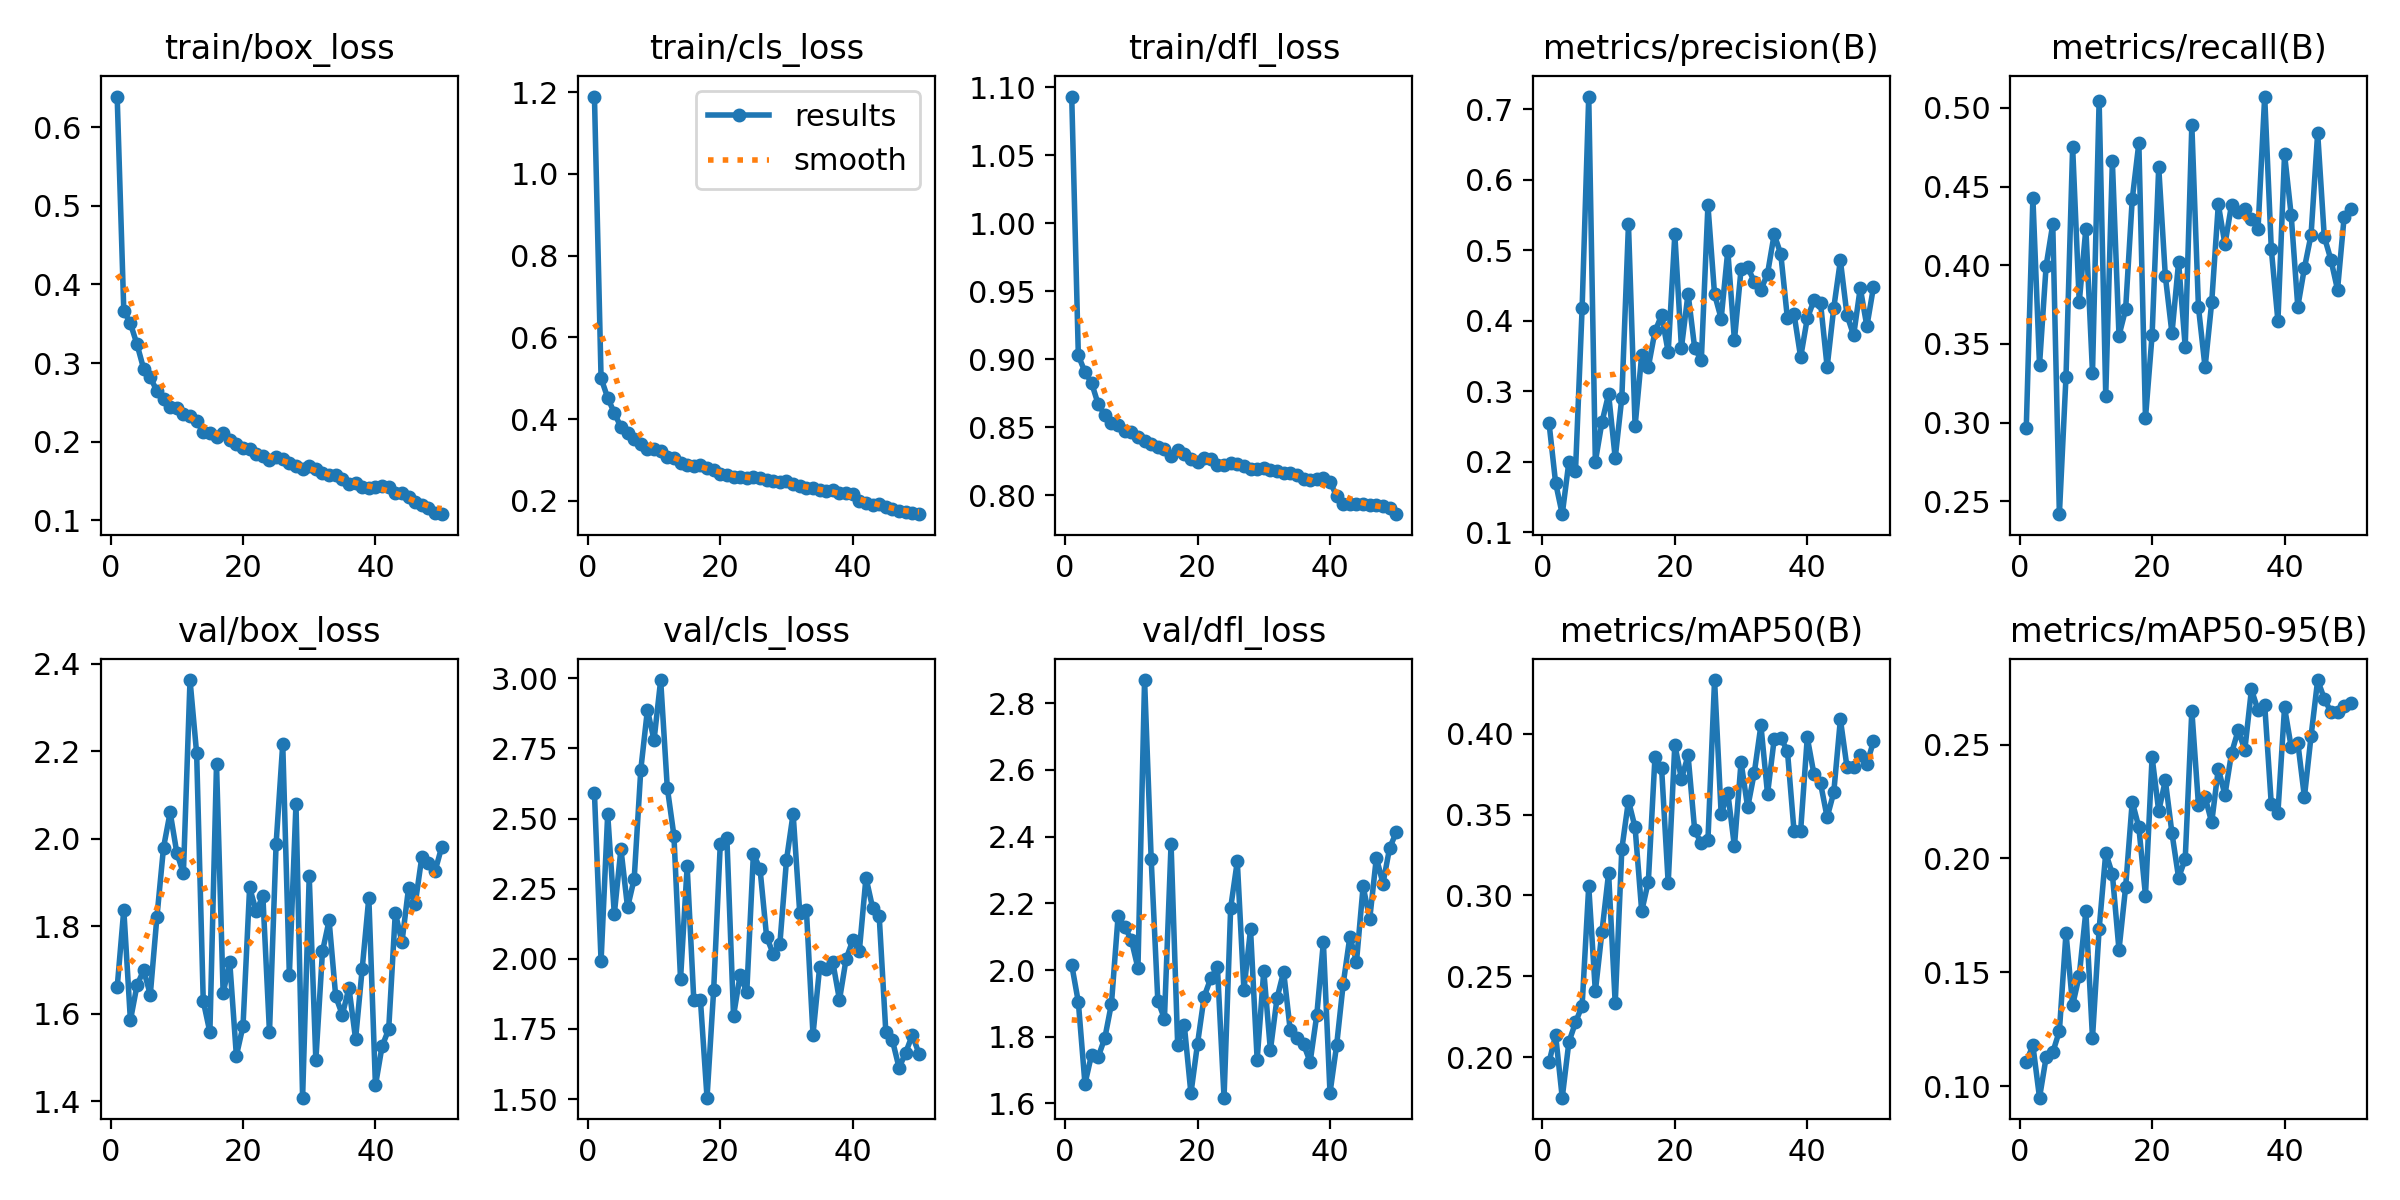

Values plotted in this chart, from the file beside it:
epoch, time, train/box_loss, train/cls_loss, train/dfl_loss, metrics/precision(B), metrics/recall(B), metrics/mAP50(B), metrics/mAP50-95(B), val/box_loss, val/cls_loss, val/dfl_loss, lr/pg0, lr/pg1, lr/pg2
1, 68.44, 0.6391, 1.189, 1.093, 0.2556, 0.2967, 0.1969, 0.1107, 1.66, 2.591, 2.016, 0.000368, 0.000368, 0.000368
2, 118.8, 0.3666, 0.5001, 0.9027, 0.1703, 0.4428, 0.2136, 0.1179, 1.838, 1.992, 1.904, 0.0007237, 0.0007237, 0.0007237
3, 169.1, 0.3503, 0.4523, 0.8905, 0.1259, 0.3367, 0.175, 0.09497, 1.585, 2.516, 1.659, 0.001065, 0.001065, 0.001065
4, 219.2, 0.3237, 0.4153, 0.8825, 0.1997, 0.3997, 0.2093, 0.1127, 1.665, 2.16, 1.747, 0.001045, 0.001045, 0.001045
5, 269.3, 0.2926, 0.3804, 0.8668, 0.1866, 0.4261, 0.2215, 0.1149, 1.699, 2.391, 1.74, 0.001023, 0.001023, 0.001023
6, 319.3, 0.2819, 0.3663, 0.859, 0.4177, 0.2418, 0.2318, 0.1242, 1.643, 2.183, 1.796, 0.001001, 0.001001, 0.001001
7, 369.6, 0.2644, 0.3526, 0.8528, 0.7181, 0.3293, 0.3057, 0.1673, 1.82, 2.285, 1.899, 0.000979, 0.000979, 0.000979
8, 419.9, 0.2542, 0.3398, 0.8516, 0.2005, 0.4752, 0.2406, 0.1356, 1.98, 2.674, 2.161, 0.000957, 0.000957, 0.000957
9, 470, 0.2445, 0.328, 0.8468, 0.2564, 0.3766, 0.2777, 0.1486, 2.06, 2.887, 2.13, 0.000935, 0.000935, 0.000935
10, 520.2, 0.2424, 0.3271, 0.8462, 0.2962, 0.4234, 0.3137, 0.1769, 1.968, 2.779, 2.09, 0.000913, 0.000913, 0.000913
11, 570.7, 0.2355, 0.3216, 0.8425, 0.2055, 0.3318, 0.2332, 0.1212, 1.92, 2.993, 2.006, 0.000891, 0.000891, 0.000891
12, 620.8, 0.2324, 0.3083, 0.8396, 0.2913, 0.5045, 0.3288, 0.1689, 2.362, 2.61, 2.869, 0.000869, 0.000869, 0.000869
13, 671, 0.2256, 0.3061, 0.8378, 0.5369, 0.3172, 0.3585, 0.2024, 2.195, 2.439, 2.332, 0.000847, 0.000847, 0.000847
14, 721.2, 0.2122, 0.2931, 0.8352, 0.2508, 0.4661, 0.342, 0.1932, 1.629, 1.928, 1.908, 0.000825, 0.000825, 0.000825
15, 771.4, 0.2109, 0.2871, 0.8341, 0.3518, 0.3553, 0.2902, 0.1598, 1.558, 2.329, 1.854, 0.000803, 0.000803, 0.000803
16, 821.5, 0.206, 0.2855, 0.8285, 0.3347, 0.3719, 0.3085, 0.1873, 2.17, 1.855, 2.377, 0.000781, 0.000781, 0.000781
17, 871.7, 0.2107, 0.2867, 0.8332, 0.3849, 0.442, 0.3854, 0.2249, 1.646, 1.855, 1.775, 0.000759, 0.000759, 0.000759
18, 922, 0.2023, 0.2816, 0.8302, 0.408, 0.4777, 0.3788, 0.2137, 1.718, 1.505, 1.834, 0.000737, 0.000737, 0.000737
19, 972.1, 0.1973, 0.2766, 0.8268, 0.3557, 0.3028, 0.3076, 0.1837, 1.504, 1.888, 1.63, 0.000715, 0.000715, 0.000715
20, 1022, 0.192, 0.266, 0.8247, 0.5225, 0.3556, 0.3931, 0.2445, 1.571, 2.409, 1.78, 0.000693, 0.000693, 0.000693
21, 1073, 0.19, 0.2632, 0.8272, 0.362, 0.4623, 0.3721, 0.2208, 1.888, 2.43, 1.921, 0.000671, 0.000671, 0.000671
22, 1123, 0.1841, 0.2577, 0.8264, 0.4387, 0.3931, 0.3865, 0.2343, 1.834, 1.797, 1.975, 0.000649, 0.000649, 0.000649
23, 1173, 0.1815, 0.2582, 0.8223, 0.3613, 0.3568, 0.3403, 0.2111, 1.868, 1.941, 2.009, 0.000627, 0.000627, 0.000627
24, 1223, 0.1772, 0.2554, 0.8219, 0.3439, 0.402, 0.3322, 0.1916, 1.557, 1.881, 1.617, 0.0006051, 0.0006051, 0.0006051
25, 1273, 0.1799, 0.2577, 0.8236, 0.5639, 0.3481, 0.3342, 0.1997, 1.988, 2.373, 2.186, 0.0005831, 0.0005831, 0.0005831
26, 1323, 0.1783, 0.2564, 0.8229, 0.4377, 0.489, 0.4332, 0.265, 2.216, 2.321, 2.326, 0.0005611, 0.0005611, 0.0005611
27, 1374, 0.1725, 0.2514, 0.8212, 0.4032, 0.3733, 0.3501, 0.2236, 1.688, 2.078, 1.941, 0.0005391, 0.0005391, 0.0005391
28, 1424, 0.1694, 0.248, 0.8191, 0.4997, 0.3351, 0.3635, 0.227, 2.079, 2.017, 2.122, 0.0005171, 0.0005171, 0.0005171
29, 1474, 0.1645, 0.2455, 0.8196, 0.3724, 0.3764, 0.3304, 0.2158, 1.408, 2.053, 1.731, 0.0004951, 0.0004951, 0.0004951
30, 1524, 0.1691, 0.2481, 0.8202, 0.473, 0.4387, 0.3825, 0.2394, 1.913, 2.352, 1.998, 0.0004731, 0.0004731, 0.0004731
31, 1575, 0.1651, 0.2417, 0.8184, 0.476, 0.4133, 0.3544, 0.2279, 1.493, 2.517, 1.76, 0.0004511, 0.0004511, 0.0004511
32, 1625, 0.1604, 0.2355, 0.8179, 0.4557, 0.4386, 0.3758, 0.2463, 1.742, 2.164, 1.915, 0.0004291, 0.0004291, 0.0004291
33, 1675, 0.1569, 0.2321, 0.8164, 0.4439, 0.4341, 0.4051, 0.2563, 1.813, 2.176, 1.995, 0.0004071, 0.0004071, 0.0004071
34, 1725, 0.1572, 0.2309, 0.8162, 0.467, 0.4356, 0.3628, 0.2477, 1.639, 1.73, 1.819, 0.0003851, 0.0003851, 0.0003851
35, 1775, 0.1523, 0.2263, 0.8145, 0.5226, 0.4297, 0.3965, 0.2742, 1.597, 1.969, 1.796, 0.0003631, 0.0003631, 0.0003631
36, 1826, 0.1464, 0.2249, 0.8122, 0.4948, 0.4234, 0.3972, 0.265, 1.659, 1.962, 1.778, 0.0003411, 0.0003411, 0.0003411
37, 1876, 0.1473, 0.2265, 0.8109, 0.4035, 0.5073, 0.3895, 0.2676, 1.542, 1.987, 1.724, 0.0003191, 0.0003191, 0.0003191
38, 1926, 0.1416, 0.219, 0.8121, 0.4098, 0.4103, 0.3398, 0.2237, 1.703, 1.854, 1.864, 0.0002971, 0.0002971, 0.0002971
39, 1976, 0.1406, 0.219, 0.8129, 0.3484, 0.3646, 0.3401, 0.2202, 1.865, 1.999, 2.083, 0.0002751, 0.0002751, 0.0002751
40, 2027, 0.1421, 0.2176, 0.81, 0.4034, 0.4706, 0.3977, 0.2663, 1.436, 2.066, 1.632, 0.0002531, 0.0002531, 0.0002531
41, 2078, 0.1438, 0.2001, 0.7993, 0.4289, 0.432, 0.3751, 0.249, 1.525, 2.029, 1.774, 0.0002311, 0.0002311, 0.0002311
42, 2127, 0.1421, 0.1952, 0.7938, 0.4257, 0.3737, 0.3694, 0.2509, 1.564, 2.289, 1.959, 0.0002091, 0.0002091, 0.0002091
43, 2177, 0.1343, 0.1908, 0.7935, 0.3346, 0.3983, 0.3483, 0.227, 1.83, 2.182, 2.1, 0.0001871, 0.0001871, 0.0001871
44, 2226, 0.1341, 0.1924, 0.7938, 0.4183, 0.4193, 0.3637, 0.2537, 1.763, 2.151, 2.025, 0.0001651, 0.0001651, 0.0001651
45, 2275, 0.1291, 0.1855, 0.7937, 0.4857, 0.4842, 0.4089, 0.2783, 1.887, 1.739, 2.251, 0.0001431, 0.0001431, 0.0001431
46, 2325, 0.1236, 0.1797, 0.7929, 0.4081, 0.4182, 0.3792, 0.2702, 1.851, 1.709, 2.153, 0.0001211, 0.0001211, 0.0001211
47, 2374, 0.1189, 0.1752, 0.7927, 0.3795, 0.4035, 0.3794, 0.2643, 1.958, 1.611, 2.337, 9.91012e-05, 9.91012e-05, 9.91012e-05
48, 2423, 0.115, 0.1732, 0.7917, 0.4467, 0.3845, 0.3867, 0.2645, 1.944, 1.666, 2.259, 7.71034e-05, 7.71034e-05, 7.71034e-05
49, 2473, 0.1094, 0.1694, 0.7906, 0.3923, 0.4308, 0.3814, 0.2669, 1.926, 1.728, 2.365, 5.51056e-05, 5.51056e-05, 5.51056e-05
50, 2522, 0.1076, 0.1676, 0.786, 0.4481, 0.436, 0.3953, 0.2685, 1.981, 1.663, 2.413, 3.31078e-05, 3.31078e-05, 3.31078e-05
